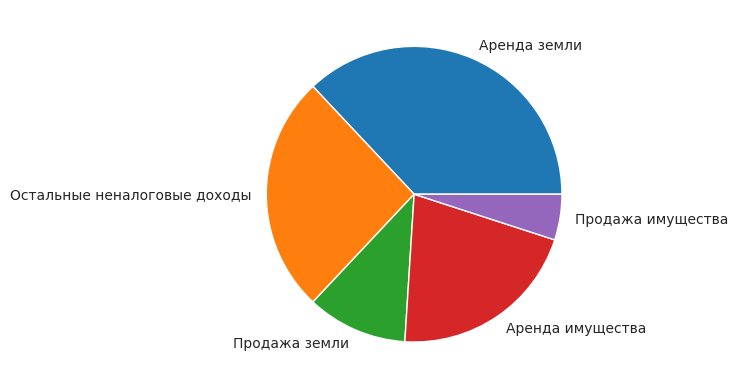

The matplotlib source for this figure:
import seaborn as sns
import matplotlib.pyplot as plt
vals = [37, 26, 11, 21, 5]
labels = ["Аренда земли", "Остальные неналоговые доходы", "Продажа земли", "Аренда имущества", "Продажа имущества"]
sns.set_style("whitegrid")
plt.pie(vals, labels=labels)
plt.show()